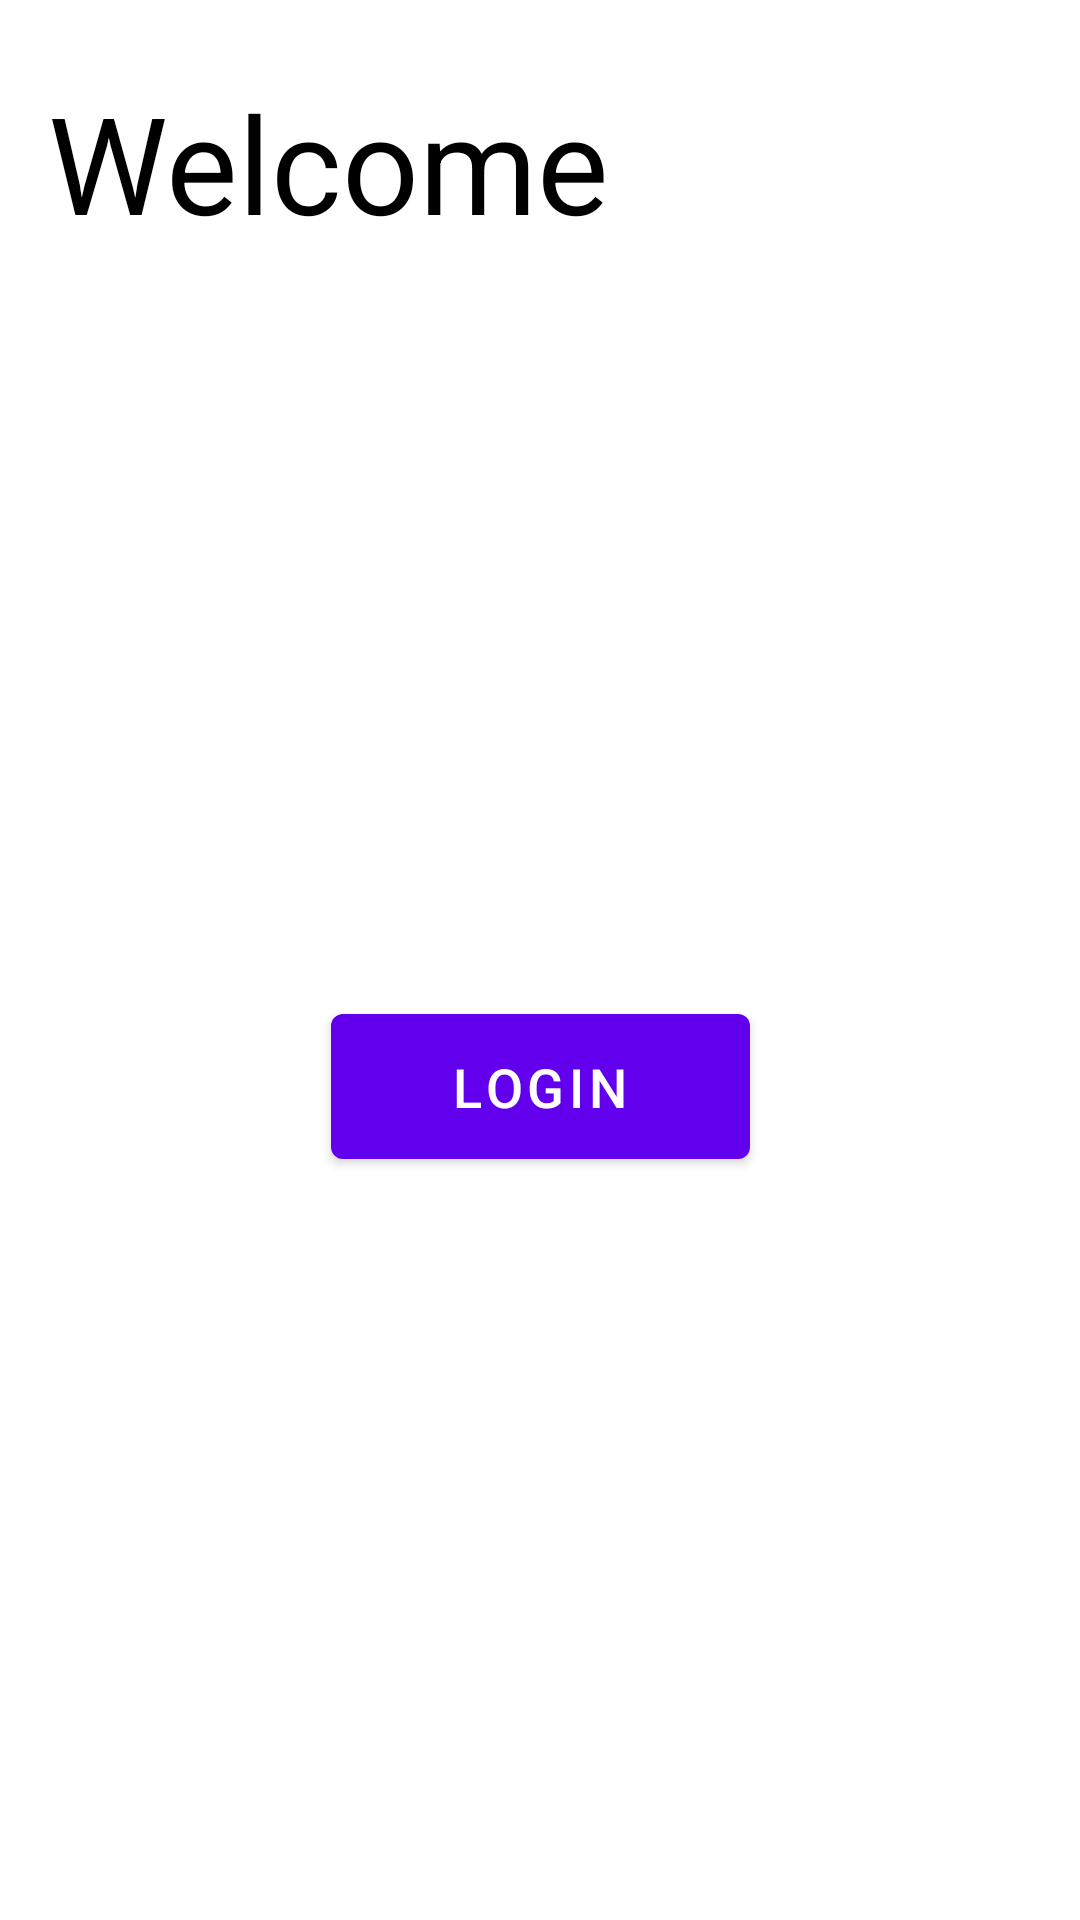

The Android layout XML behind this screen, and the referenced resources:
<!-- AndroidManifest.xml: application theme Theme.MaterialComponents.Light.NoActionBar.FullScreen -->
<!-- res/layout/activity_main.xml -->
<?xml version="1.0" encoding="utf-8"?>
<androidx.constraintlayout.widget.ConstraintLayout xmlns:android="http://schemas.android.com/apk/res/android"
    xmlns:app="http://schemas.android.com/apk/res-auto"
    xmlns:tools="http://schemas.android.com/tools"
    android:layout_width="match_parent"
    android:layout_height="match_parent"
    tools:context=".MainActivity">

    <TextView
        android:id="@+id/textView"
        android:layout_width="0dp"
        android:layout_height="wrap_content"
        android:layout_marginHorizontal="16dp"
        android:layout_marginTop="24dp"
        android:text="@string/welcome"
        android:textAlignment="textStart"
        android:textAppearance="@style/TextAppearance.AppCompat.Display2"
        android:textColor="@android:color/black"
        app:layout_constraintLeft_toLeftOf="parent"
        app:layout_constraintRight_toRightOf="parent"
        app:layout_constraintTop_toTopOf="parent" />

    <com.google.android.material.button.MaterialButton
        android:id="@+id/buttonLogin"
        android:layout_width="wrap_content"
        android:layout_height="wrap_content"
        android:paddingHorizontal="40dp"
        android:paddingVertical="12dp"
        android:text="@string/login"
        android:textSize="18sp"
        app:layout_constraintBottom_toBottomOf="parent"
        app:layout_constraintEnd_toEndOf="parent"
        app:layout_constraintStart_toStartOf="parent"
        app:layout_constraintTop_toBottomOf="@+id/textView" />

</androidx.constraintlayout.widget.ConstraintLayout>
<!-- resources referenced by this layout -->
<resources>
  <string name="login">Login</string>
  <string name="welcome">Welcome</string>
  <style name="Theme.MaterialComponents.Light.NoActionBar.FullScreen" parent="@style/Theme.MaterialComponents.Light.NoActionBar">
          <item name="android:windowNoTitle">true</item>
          <item name="android:windowActionBar">false</item>
          <item name="android:windowFullscreen">true</item>
          <item name="android:windowContentOverlay">@null</item>
  
          <item name="colorPrimary">@color/colorPrimary</item>
          <item name="colorPrimaryDark">@color/colorPrimaryDark</item>
          <item name="colorAccent">@color/colorAccent</item>
      </style>
  <!-- not gathered from this repository: default colours our renderer supplied (Android Studio template values) -->
  <color name="colorPrimary">#FF6200EE</color>
  <color name="colorPrimaryDark">#FF3700B3</color>
  <color name="colorAccent">#FF03DAC5</color>
</resources>
